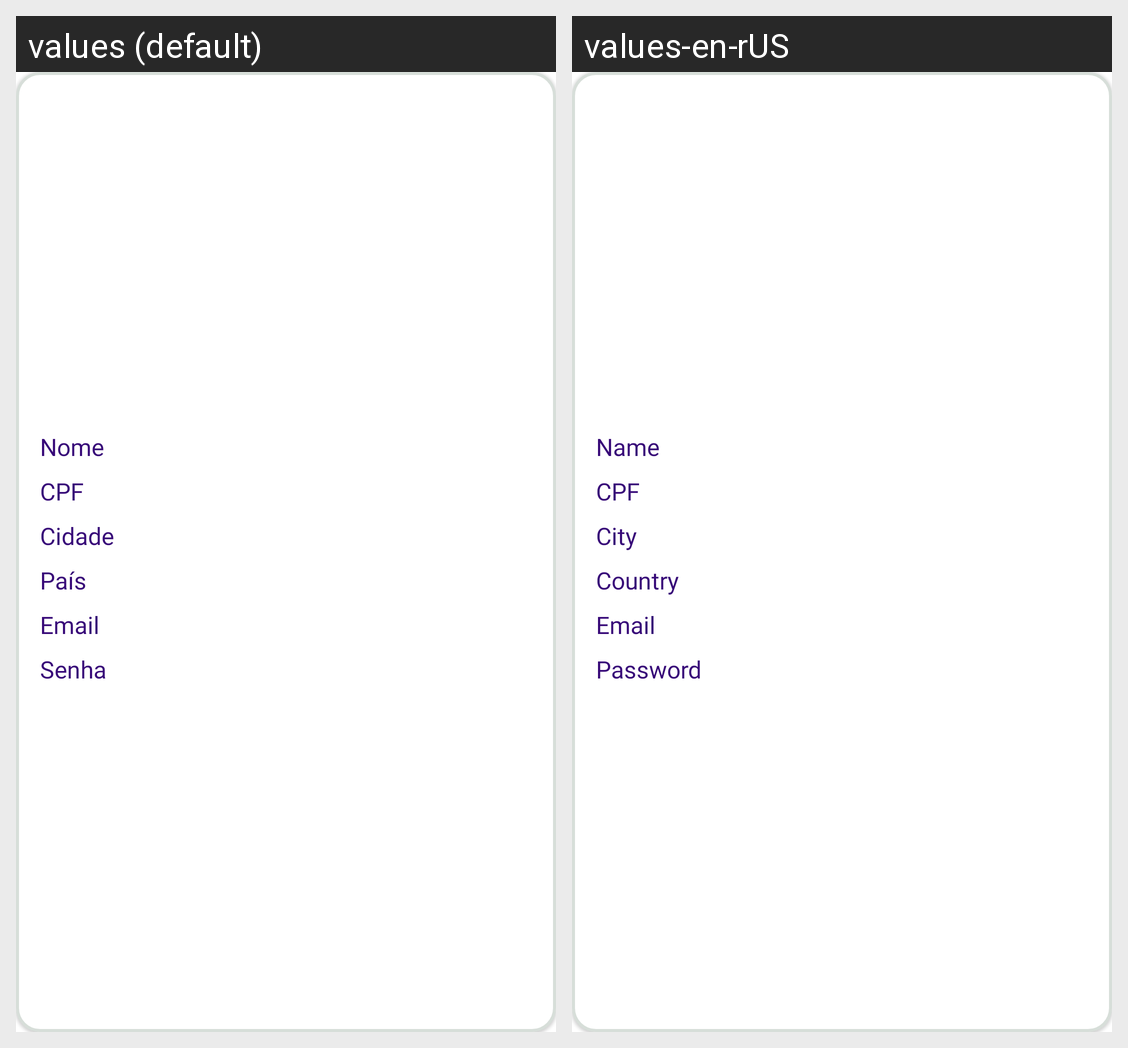

This grid shows one Android layout under two languages. Give, for every string resource on the screen, its name, the default text and each shown locale's text.
Android screen res/layout/confirm_item.xml rendered under 2 locales, left to right: values (default), values-en-rUS. Device: Nexus 5 (rendered at 1080×1920; each locale shown at half size, 540×960, under a caption strip naming it); theme Theme.Login.
Strings drawn on this screen, with the default value and each locale's value (text and hints the layout hard-codes, and strings that could not be matched under every locale, appear in the picture but are not listed):

name
  values: Nome
  values-en-rUS: Name

cpf
  values: CPF
  values-en-rUS: CPF

city
  values: Cidade
  values-en-rUS: City

country
  values: País
  values-en-rUS: Country

email
  values: Email
  values-en-rUS: Email

password
  values: Senha
  values-en-rUS: Password
